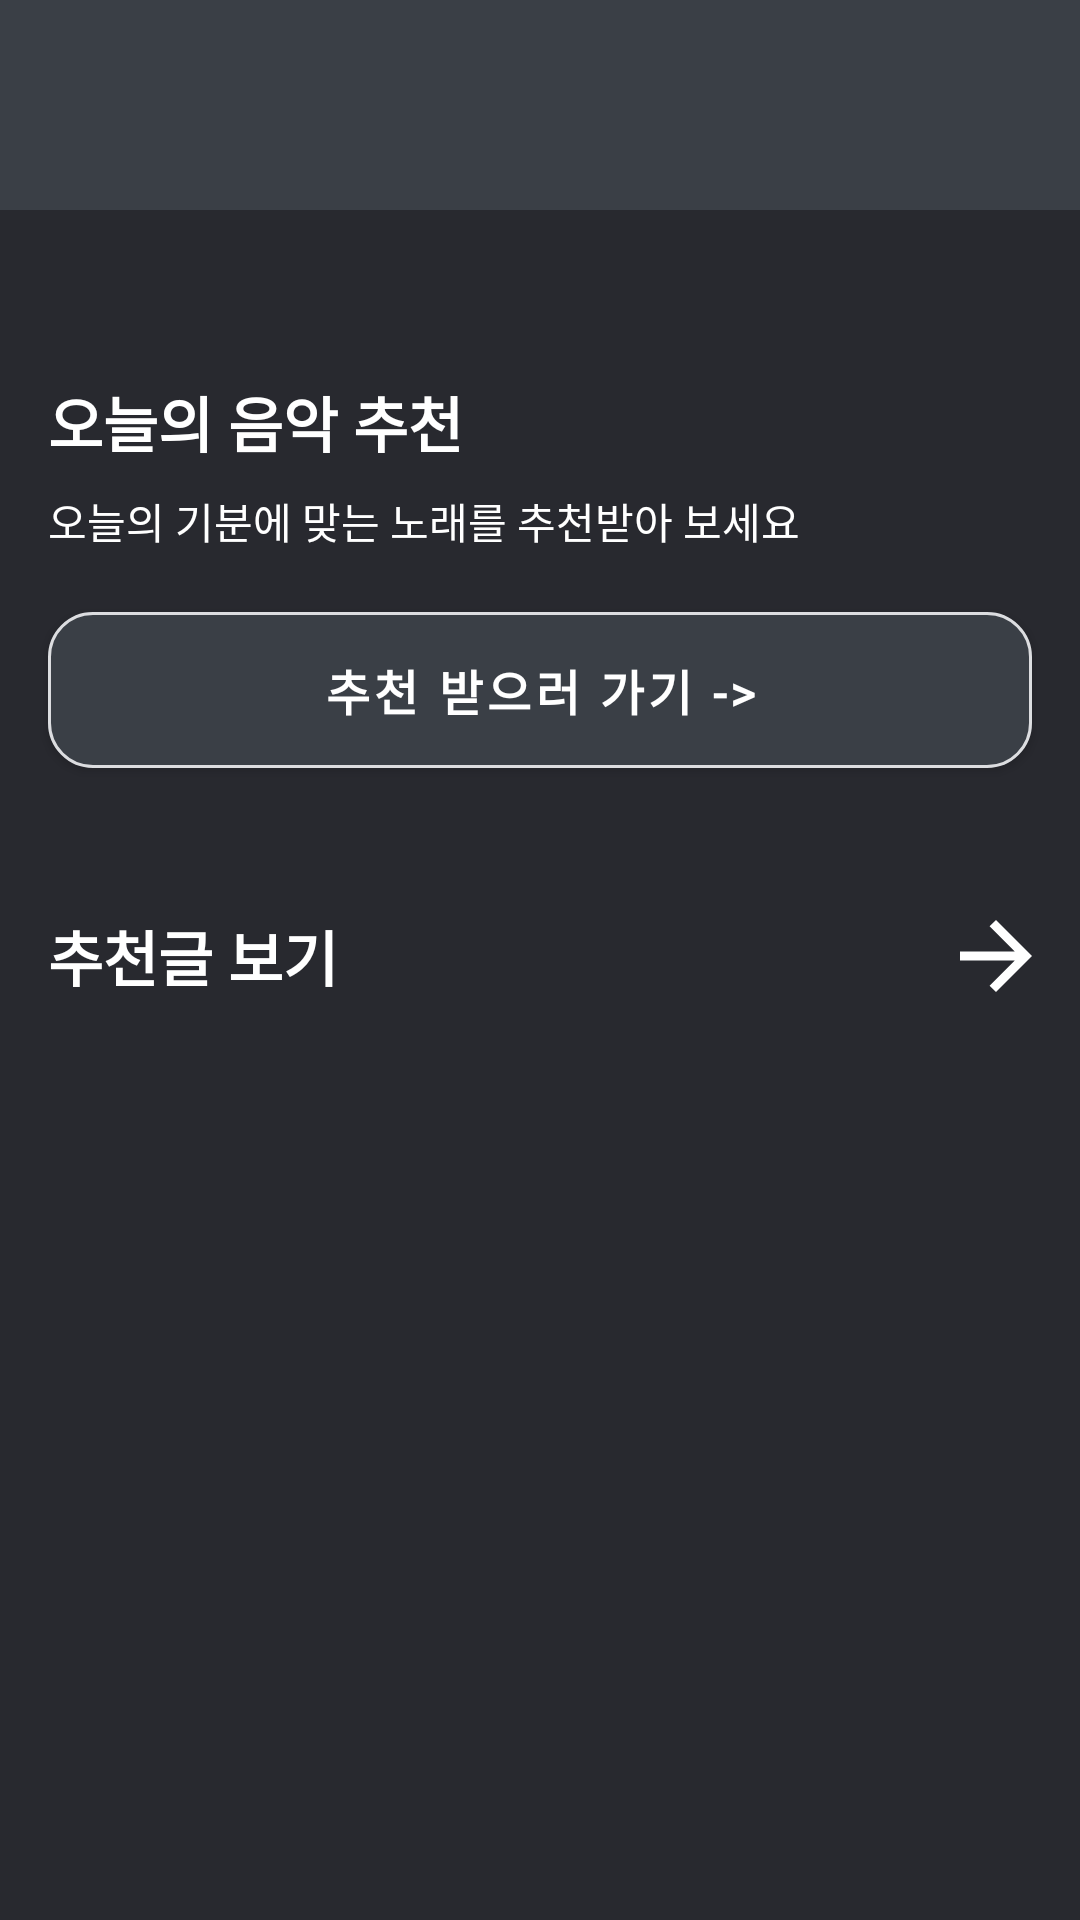

Reconstruct the res/layout file that produces this screen, plus the resources it refers to.
<!-- AndroidManifest.xml: application theme Theme.RESONA -->
<!-- res/layout/fragment_home.xml -->
<?xml version="1.0" encoding="utf-8"?>
<androidx.constraintlayout.widget.ConstraintLayout
    xmlns:android="http://schemas.android.com/apk/res/android"
    xmlns:app="http://schemas.android.com/apk/res-auto"
    xmlns:tools="http://schemas.android.com/tools"
    android:layout_width="match_parent"
    android:layout_height="match_parent"
    android:background="@color/neutral_100">

    <androidx.constraintlayout.widget.ConstraintLayout
        android:id="@+id/layout_header"
        android:layout_width="match_parent"
        android:layout_height="70dp"
        android:background="@color/neutral_200"
        android:paddingHorizontal="16dp"
        android:paddingVertical="18dp"
        app:layout_constraintTop_toTopOf="parent"
        app:layout_constraintStart_toStartOf="parent"
        app:layout_constraintEnd_toEndOf="parent">

        <ImageView
            android:id="@+id/iv_logo"
            android:layout_width="54dp"
            android:layout_height="37dp"
            android:src="@drawable/ic_logo_header"
            android:scaleType="fitStart"
            app:layout_constraintBottom_toBottomOf="parent"
            app:layout_constraintStart_toStartOf="parent"
            app:layout_constraintTop_toTopOf="parent" />
    </androidx.constraintlayout.widget.ConstraintLayout>

    <TextView
        android:id="@+id/tv_music_title"
        android:layout_width="wrap_content"
        android:layout_height="wrap_content"
        android:text="오늘의 음악 추천"
        android:textColor="@color/neutral_900"
        android:textSize="20sp"
        android:textStyle="bold"
        android:layout_marginStart="16dp"
        android:layout_marginTop="56dp"
        app:layout_constraintStart_toStartOf="parent"
        app:layout_constraintTop_toBottomOf="@id/layout_header" />

    <TextView
        android:id="@+id/tv_recommend_desc"
        android:layout_width="wrap_content"
        android:layout_height="wrap_content"
        android:text="오늘의 기분에 맞는 노래를 추천받아 보세요"
        android:textColor="@color/white"
        android:textSize="14sp"
        android:fontFamily="@font/pretendard"
        android:layout_marginTop="8dp"
        app:layout_constraintStart_toStartOf="@id/tv_music_title"
        app:layout_constraintTop_toBottomOf="@id/tv_music_title" />

    <com.google.android.material.button.MaterialButton
        android:id="@+id/btn_go_recommend"
        android:layout_width="0dp"
        android:layout_height="52dp"
        android:text="추천 받으러 가기 ->"
        android:textColor="@color/white"
        android:textSize="16sp"
        android:textStyle="bold"
        android:fontFamily="@font/pretendard"
        android:layout_marginTop="20dp"
        android:layout_marginHorizontal="16dp"
        android:insetTop="0dp"
        android:insetBottom="0dp"
        app:backgroundTint="@color/neutral_200"
        app:strokeColor="@color/neutral_700"
        app:strokeWidth="1dp"
        app:cornerRadius="15dp"
        app:layout_constraintTop_toBottomOf="@id/tv_recommend_desc"
        app:layout_constraintStart_toStartOf="parent"
        app:layout_constraintEnd_toEndOf="parent" />


    <TextView
        android:id="@+id/tv_post_list_title"
        android:layout_width="wrap_content"
        android:layout_height="wrap_content"
        android:text="추천글 보기"
        android:textColor="@color/neutral_900"
        android:textSize="20sp"
        android:textStyle="bold"
        android:layout_marginStart="16dp"
        android:layout_marginTop="48dp"
        app:layout_constraintTop_toBottomOf="@id/btn_go_recommend"
        app:layout_constraintStart_toStartOf="parent" />

    <ImageView
        android:id="@+id/btn_go_post_list"
        android:layout_width="48dp"
        android:layout_height="48dp"
        android:padding="12dp"
        android:src="@drawable/arrow_forward"
        app:tint="@color/neutral_900"
        app:layout_constraintEnd_toEndOf="parent"
        app:layout_constraintBottom_toBottomOf="@id/tv_post_list_title"
        app:layout_constraintTop_toTopOf="@id/tv_post_list_title"
        android:layout_marginEnd="4dp"/>

    <androidx.recyclerview.widget.RecyclerView
        android:id="@+id/rv_home_preview"
        android:layout_width="0dp"
        android:layout_height="0dp"
        android:paddingHorizontal="16dp"
        android:paddingTop="12dp"
        android:clipToPadding="false"
        app:layoutManager="androidx.recyclerview.widget.LinearLayoutManager"
        app:layout_constraintTop_toBottomOf="@id/tv_post_list_title"
        app:layout_constraintBottom_toBottomOf="parent"
        app:layout_constraintStart_toStartOf="parent"
        app:layout_constraintEnd_toEndOf="parent"
        tools:listitem="@layout/item_post_card"
        tools:itemCount="3"/>

</androidx.constraintlayout.widget.ConstraintLayout>
<!-- res/layout/item_post_card.xml (included above) -->
<?xml version="1.0" encoding="utf-8"?>
<androidx.constraintlayout.widget.ConstraintLayout
    xmlns:android="http://schemas.android.com/apk/res/android"
    xmlns:app="http://schemas.android.com/apk/res-auto"
    xmlns:tools="http://schemas.android.com/tools"
    android:layout_width="match_parent"
    android:layout_height="wrap_content"
    android:layout_marginBottom="12dp"
    android:background="@drawable/bg_post_card"
    android:minHeight="80dp">

    <com.google.android.material.imageview.ShapeableImageView
        android:id="@+id/iv_profile"
        android:layout_width="40dp"
        android:layout_height="40dp"
        android:layout_marginStart="16dp"
        android:scaleType="centerCrop"
        android:background="@color/neutral_200"
        app:layout_constraintBottom_toBottomOf="parent"
        app:layout_constraintStart_toStartOf="parent"
        app:layout_constraintTop_toTopOf="parent"
        app:shapeAppearanceOverlay="@style/ShapeAppearance.Resona.Circle" />
    <LinearLayout
        android:layout_width="0dp"
        android:layout_height="wrap_content"
        android:layout_marginStart="16dp"
        android:layout_marginEnd="16dp"
        android:gravity="center_vertical"
        android:orientation="vertical"
        app:layout_constraintBottom_toBottomOf="parent"
        app:layout_constraintEnd_toStartOf="@+id/iv_thumbnail"
        app:layout_constraintStart_toEndOf="@id/iv_profile"
        app:layout_constraintTop_toTopOf="parent">

        <TextView
            android:id="@+id/tv_title"
            style="@style/TextAppearance.Resona.Title"
            android:layout_width="wrap_content"
            android:layout_height="wrap_content"
            android:ellipsize="end"
            android:maxLines="1"
            android:textColor="@color/neutral_900"
            android:textSize="16sp"
            android:textStyle="bold"
            tools:text="[저장] ASMR 1" />

        <TextView
            android:id="@+id/tv_subhead"
            style="@style/TextAppearance.Resona.Body2"
            android:layout_width="wrap_content"
            android:layout_height="wrap_content"
            android:layout_marginTop="2dp"
            android:ellipsize="end"
            android:maxLines="1"
            android:textColor="@color/neutral_900"
            android:textSize="14sp"
            tools:text="휴식 할 때 좋은 콘텐츠" />
    </LinearLayout>

    <com.google.android.material.imageview.ShapeableImageView
        android:id="@+id/iv_thumbnail"
        android:layout_width="80dp"
        android:layout_height="0dp"
        android:background="@color/surface_high"
        android:scaleType="centerCrop"
        android:src="@drawable/ic_logo_header"
        app:layout_constraintBottom_toBottomOf="parent"
        app:layout_constraintEnd_toEndOf="parent"
        app:layout_constraintTop_toTopOf="parent"
        app:shapeAppearanceOverlay="@style/ShapeAppearance.Resona.RightRounded" />
</androidx.constraintlayout.widget.ConstraintLayout>
<!-- resources referenced by this layout -->
<resources>
  <color name="neutral_100">#28292F</color>
  <color name="neutral_200">#3A3F46</color>
  <color name="neutral_700">#DCDDE0</color>
  <color name="neutral_900">#FFFFFF</color>
  <color name="surface_high">#ECE6F0</color>
  <color name="white">#FFFFFFFF</color>
  <!-- drawable arrow_forward (drawable) -->
  <vector xmlns:android="http://schemas.android.com/apk/res/android"
      android:width="16dp"
      android:height="16dp"
      android:viewportWidth="16"
      android:viewportHeight="16">
    <path
        android:pathData="M12.175,9H0V7H12.175L6.575,1.4L8,0L16,8L8,16L6.575,14.6L12.175,9Z"
        android:fillColor="#FCFCFC"/>
  </vector>
  <!-- drawable bg_post_card (drawable) -->
  <?xml version="1.0" encoding="utf-8"?>
  <shape xmlns:android="http://schemas.android.com/apk/res/android">
      <solid android:color="@color/neutral_200" />
      <stroke android:width="1dp" android:color="@color/neutral_400" />
      <corners android:radius="12dp" />
  </shape>
  <style name="ShapeAppearance.Resona.Circle" parent="">
          <item name="cornerFamily">rounded</item>
          <item name="cornerSize">50%</item>
      </style>
  <style name="ShapeAppearance.Resona.RightRounded" parent="">
          <item name="cornerFamily">rounded</item>
          <item name="cornerSizeTopRight">12dp</item>
          <item name="cornerSizeBottomRight">12dp</item>
          <item name="cornerSizeTopLeft">0dp</item>
          <item name="cornerSizeBottomLeft">0dp</item>
      </style>
  <style name="TextAppearance.Resona.Body2" parent="TextAppearance.Resona">
          <item name="android:textSize">14sp</item>
          <item name="lineHeight">19.6sp</item>
      </style>
  <style name="TextAppearance.Resona.Title" parent="TextAppearance.Resona">
          <item name="android:textSize">20sp</item>
          <item name="lineHeight">28sp</item>
      </style>
  <style name="Theme.RESONA" parent="Theme.MaterialComponents.DayNight.NoActionBar">
      </style>
  <color name="neutral_400">#7C8792</color>
  <style name="TextAppearance.Resona" parent="Widget.AppCompat.TextView">
          <item name="android:fontFamily">@font/font</item>
          <item name="android:letterSpacing">-0.02</item>
      </style>
</resources>
